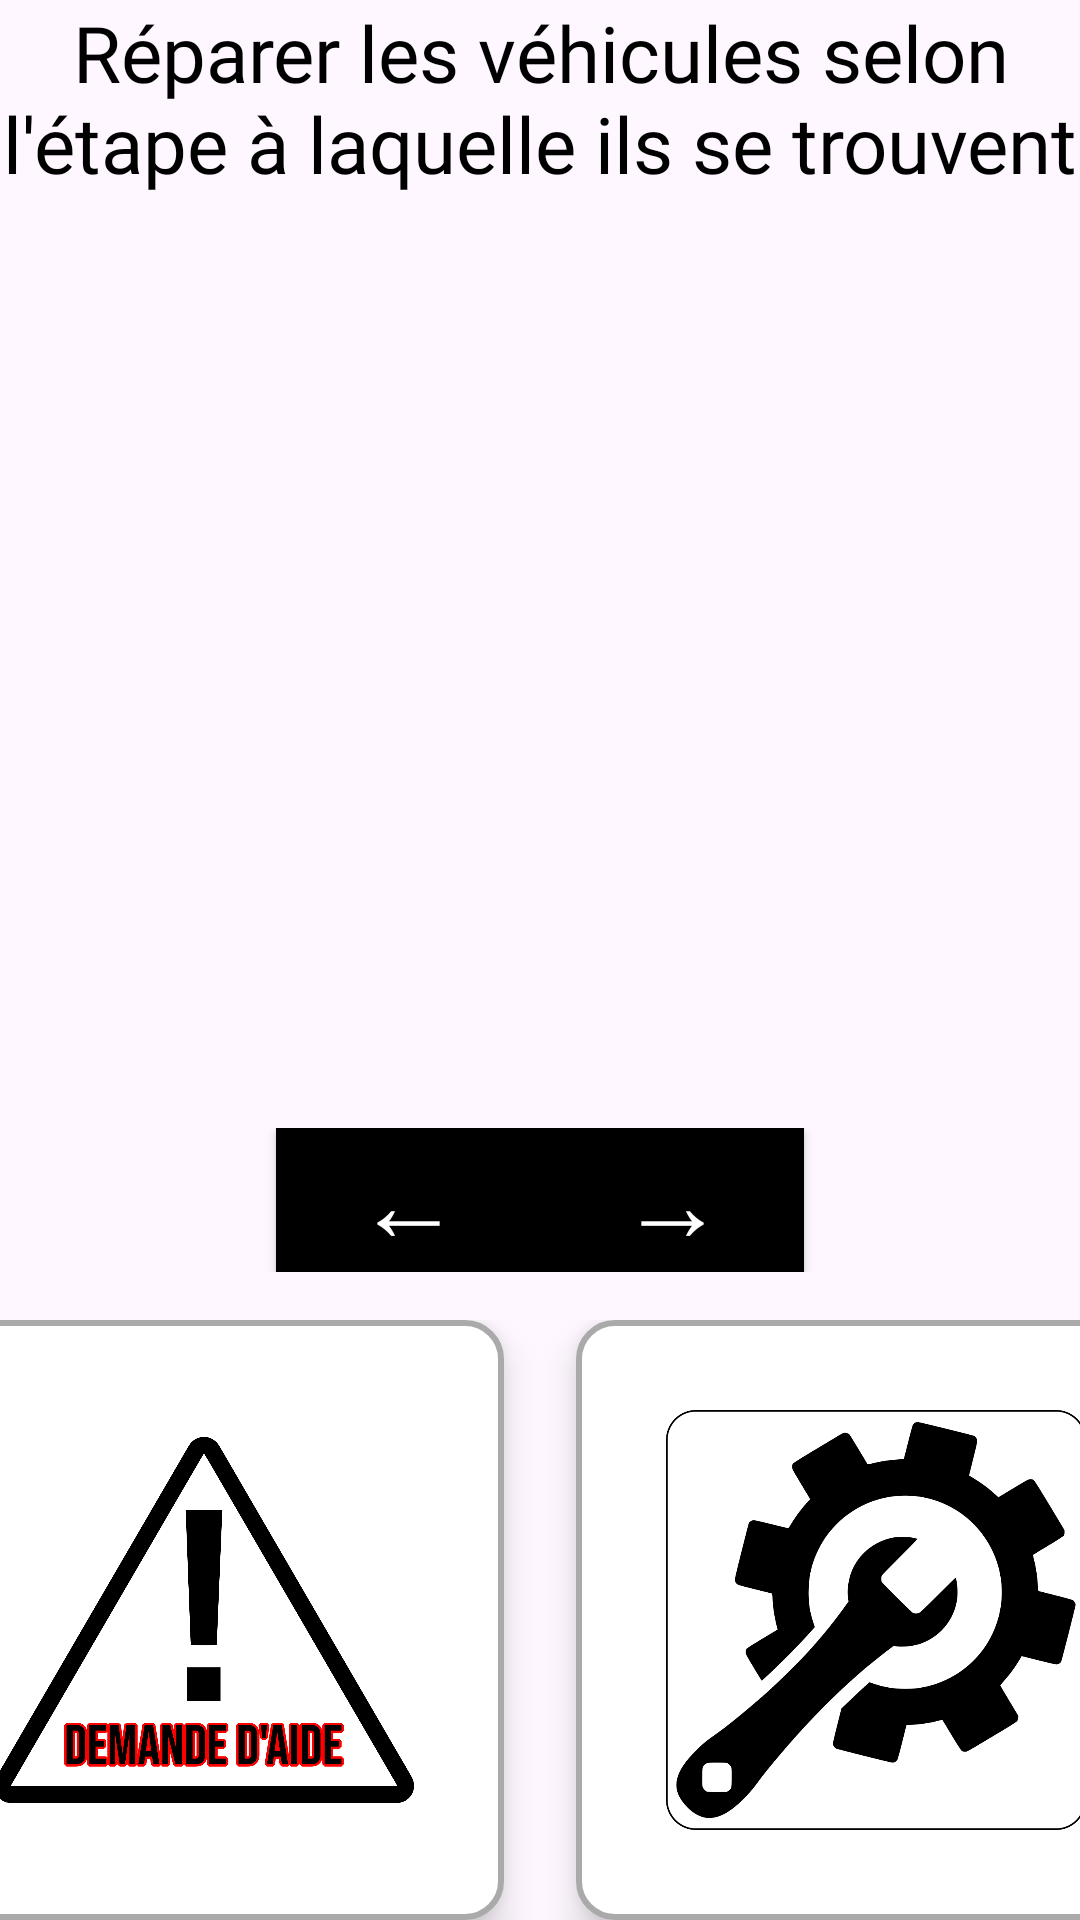

The Android layout XML behind this screen, and the referenced resources:
<!-- AndroidManifest.xml: application theme Theme.SoundBoardJava -->
<!-- res/layout/fragment_mecanicien.xml -->
<?xml version="1.0" encoding="utf-8"?>
<LinearLayout xmlns:android="http://schemas.android.com/apk/res/android"
android:layout_width="match_parent"
android:layout_height="match_parent"
android:orientation="vertical">

    

    <TextView
        android:id="@+id/txtRole"
        android:text="@string/mecanicien_tache"
        android:textSize="26sp"
        android:fontFamily="@font/bebas_neue"
        android:textColor="@android:color/black"
        android:gravity="center"
        android:layout_width="match_parent"
        android:layout_height="wrap_content"/>

    

    <LinearLayout
        android:id="@+id/layoutCarousel"
        android:layout_width="match_parent"
        android:layout_height="0dp"
        android:layout_weight="1"
        android:orientation="vertical">

<androidx.viewpager2.widget.ViewPager2
    android:id="@+id/stepPager"
    android:layout_width="match_parent"
    android:layout_height="0dp"
    android:layout_weight="1"/>

<LinearLayout
    android:layout_width="match_parent"
    android:layout_height="wrap_content"
    android:gravity="center"
    android:layout_marginTop="8dp">

    <androidx.appcompat.widget.AppCompatButton
        android:id="@+id/btnPrev"
        android:background="@android:color/black"
        android:textColor="@android:color/white"
        android:fontFamily="@font/bebas_neue"
        android:textSize="35sp"
        android:layout_width="wrap_content"
        android:layout_height="wrap_content"
        android:text="←"/>

    <androidx.appcompat.widget.AppCompatButton
        android:id="@+id/btnNext"
        android:background="@android:color/black"
        android:textColor="@android:color/white"
        android:fontFamily="@font/bebas_neue"
        android:textSize="35sp"
        android:layout_width="wrap_content"
        android:layout_height="wrap_content"
        android:text="→"/>

</LinearLayout>

    </LinearLayout>

    
    <LinearLayout
        android:id="@+id/layoutUpgrade"
        android:layout_width="match_parent"
        android:layout_height="0dp"
        android:layout_weight="1"
        android:orientation="horizontal"
        android:visibility="gone">

        
        <LinearLayout
            android:id="@+id/stepButtons"
            android:layout_width="0dp"
            android:layout_height="match_parent"
            android:layout_weight="1"
            android:orientation="vertical"
            android:gravity="center_vertical"/>

        
        <ImageView
            android:id="@+id/stepImage"
            android:layout_width="0dp"
            android:layout_height="match_parent"
            android:layout_weight="2"
            android:scaleType="fitCenter"/>

    </LinearLayout>

    <LinearLayout
    android:layout_width="match_parent"
    android:layout_height="wrap_content"
    android:layout_marginTop="16dp"
    android:gravity="center"
    android:orientation="horizontal">

    <ImageButton
        android:id="@+id/btnHelp"
        android:layout_width="200dp"
        android:layout_height="200dp"
        android:layout_marginEnd="24dp"
        android:src="@drawable/bouton_aide"
        android:background="@drawable/help_button_selector"
        android:padding="30dp"
        android:scaleType="fitCenter"
        android:elevation="8dp"
        android:contentDescription="@string/assembleur_bouton_demande_aide"/>

    <ImageButton
        android:id="@+id/btnRepairCompleted"
        android:layout_width="200dp"
        android:layout_height="200dp"
        android:src="@drawable/bouton_reparation_mecanicien"
        android:background="@drawable/help_button_selector"
        android:padding="30dp"
        android:scaleType="fitCenter"
        android:elevation="8dp"
        android:contentDescription="@string/reparation_completee"/>

    </LinearLayout>

</LinearLayout>
<!-- resources referenced by this layout -->
<resources>
  <!-- drawable bouton_aide: png bitmap (drawable, 106701 bytes) -->
  <!-- drawable bouton_reparation_mecanicien: png bitmap (drawable, 70482 bytes) -->
  <!-- drawable help_button_selector (drawable) -->
  <?xml version="1.0" encoding="utf-8"?>
  <selector xmlns:android="http://schemas.android.com/apk/res/android">
  
      
      <item android:state_pressed="true">
          <shape android:shape="rectangle">
              <solid android:color="#CCCCCC"/>
              <stroke
                  android:width="2dp"
                  android:color="#666666"/>
              <corners android:radius="12dp"/>
          </shape>
      </item>
  
      
      <item>
          <shape android:shape="rectangle">
              <solid android:color="#FFFFFF"/>
              <stroke
                  android:width="2dp"
                  android:color="#AAAAAA"/>
              <corners android:radius="12dp"/>
          </shape>
      </item>
  
  </selector>
  <string name="assembleur_bouton_demande_aide">Demande d\'aide</string>
  <string name="mecanicien_tache">Réparer les véhicules selon l\'étape à laquelle ils se trouvent</string>
  <string name="reparation_completee">Bouton de réparation complétée </string>
  <style name="Theme.SoundBoardJava" parent="Base.Theme.SoundBoardJava" />
  <style name="Base.Theme.SoundBoardJava" parent="Theme.Material3.DayNight.NoActionBar">
          
          
          <item name="materialButtonStyle">@style/Widget.App.Button.NoTint</item>
      </style>
  <style name="Widget.App.Button.NoTint" parent="@style/Widget.MaterialComponents.Button">
          <item name="backgroundTint">@null</item>
      </style>
</resources>
